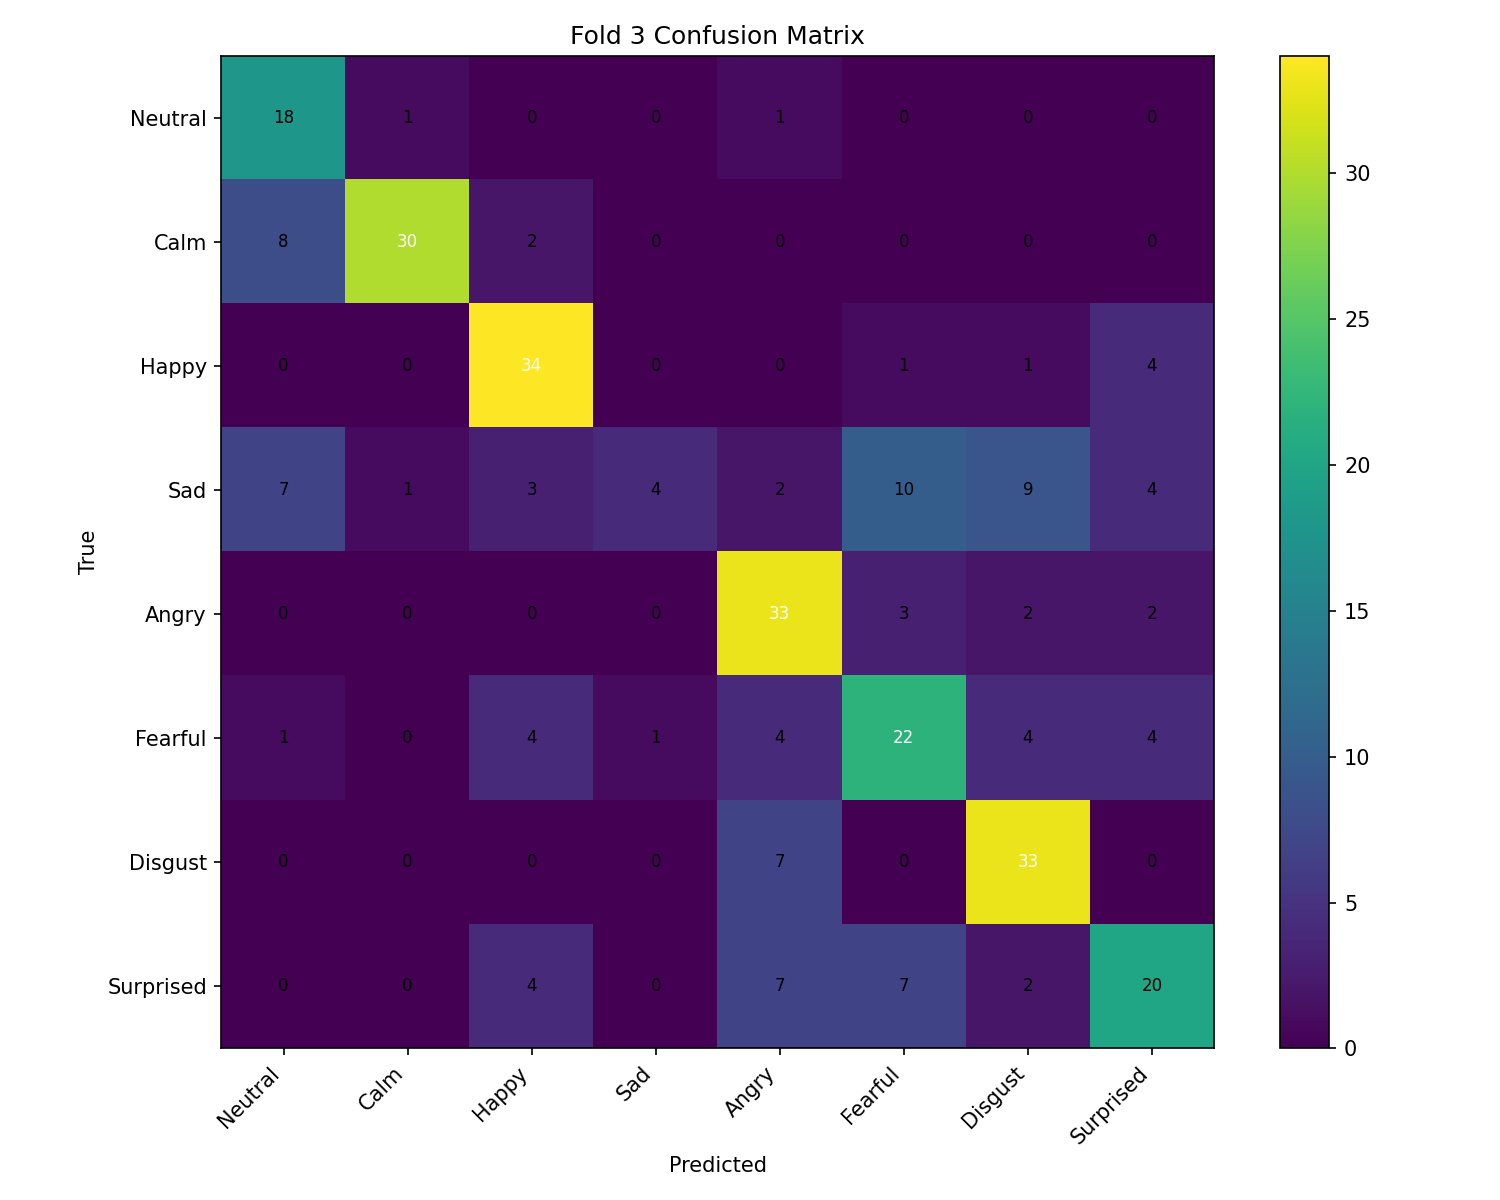

The table this chart was drawn from, first rows:
, Neutral, Calm, Happy, Sad, Angry, Fearful, Disgust, Surprised
Neutral, 18, 1, 0, 0, 1, 0, 0, 0
Calm, 8, 30, 2, 0, 0, 0, 0, 0
Happy, 0, 0, 34, 0, 0, 1, 1, 4
Sad, 7, 1, 3, 4, 2, 10, 9, 4
Angry, 0, 0, 0, 0, 33, 3, 2, 2
Fearful, 1, 0, 4, 1, 4, 22, 4, 4
Disgust, 0, 0, 0, 0, 7, 0, 33, 0
Surprised, 0, 0, 4, 0, 7, 7, 2, 20
